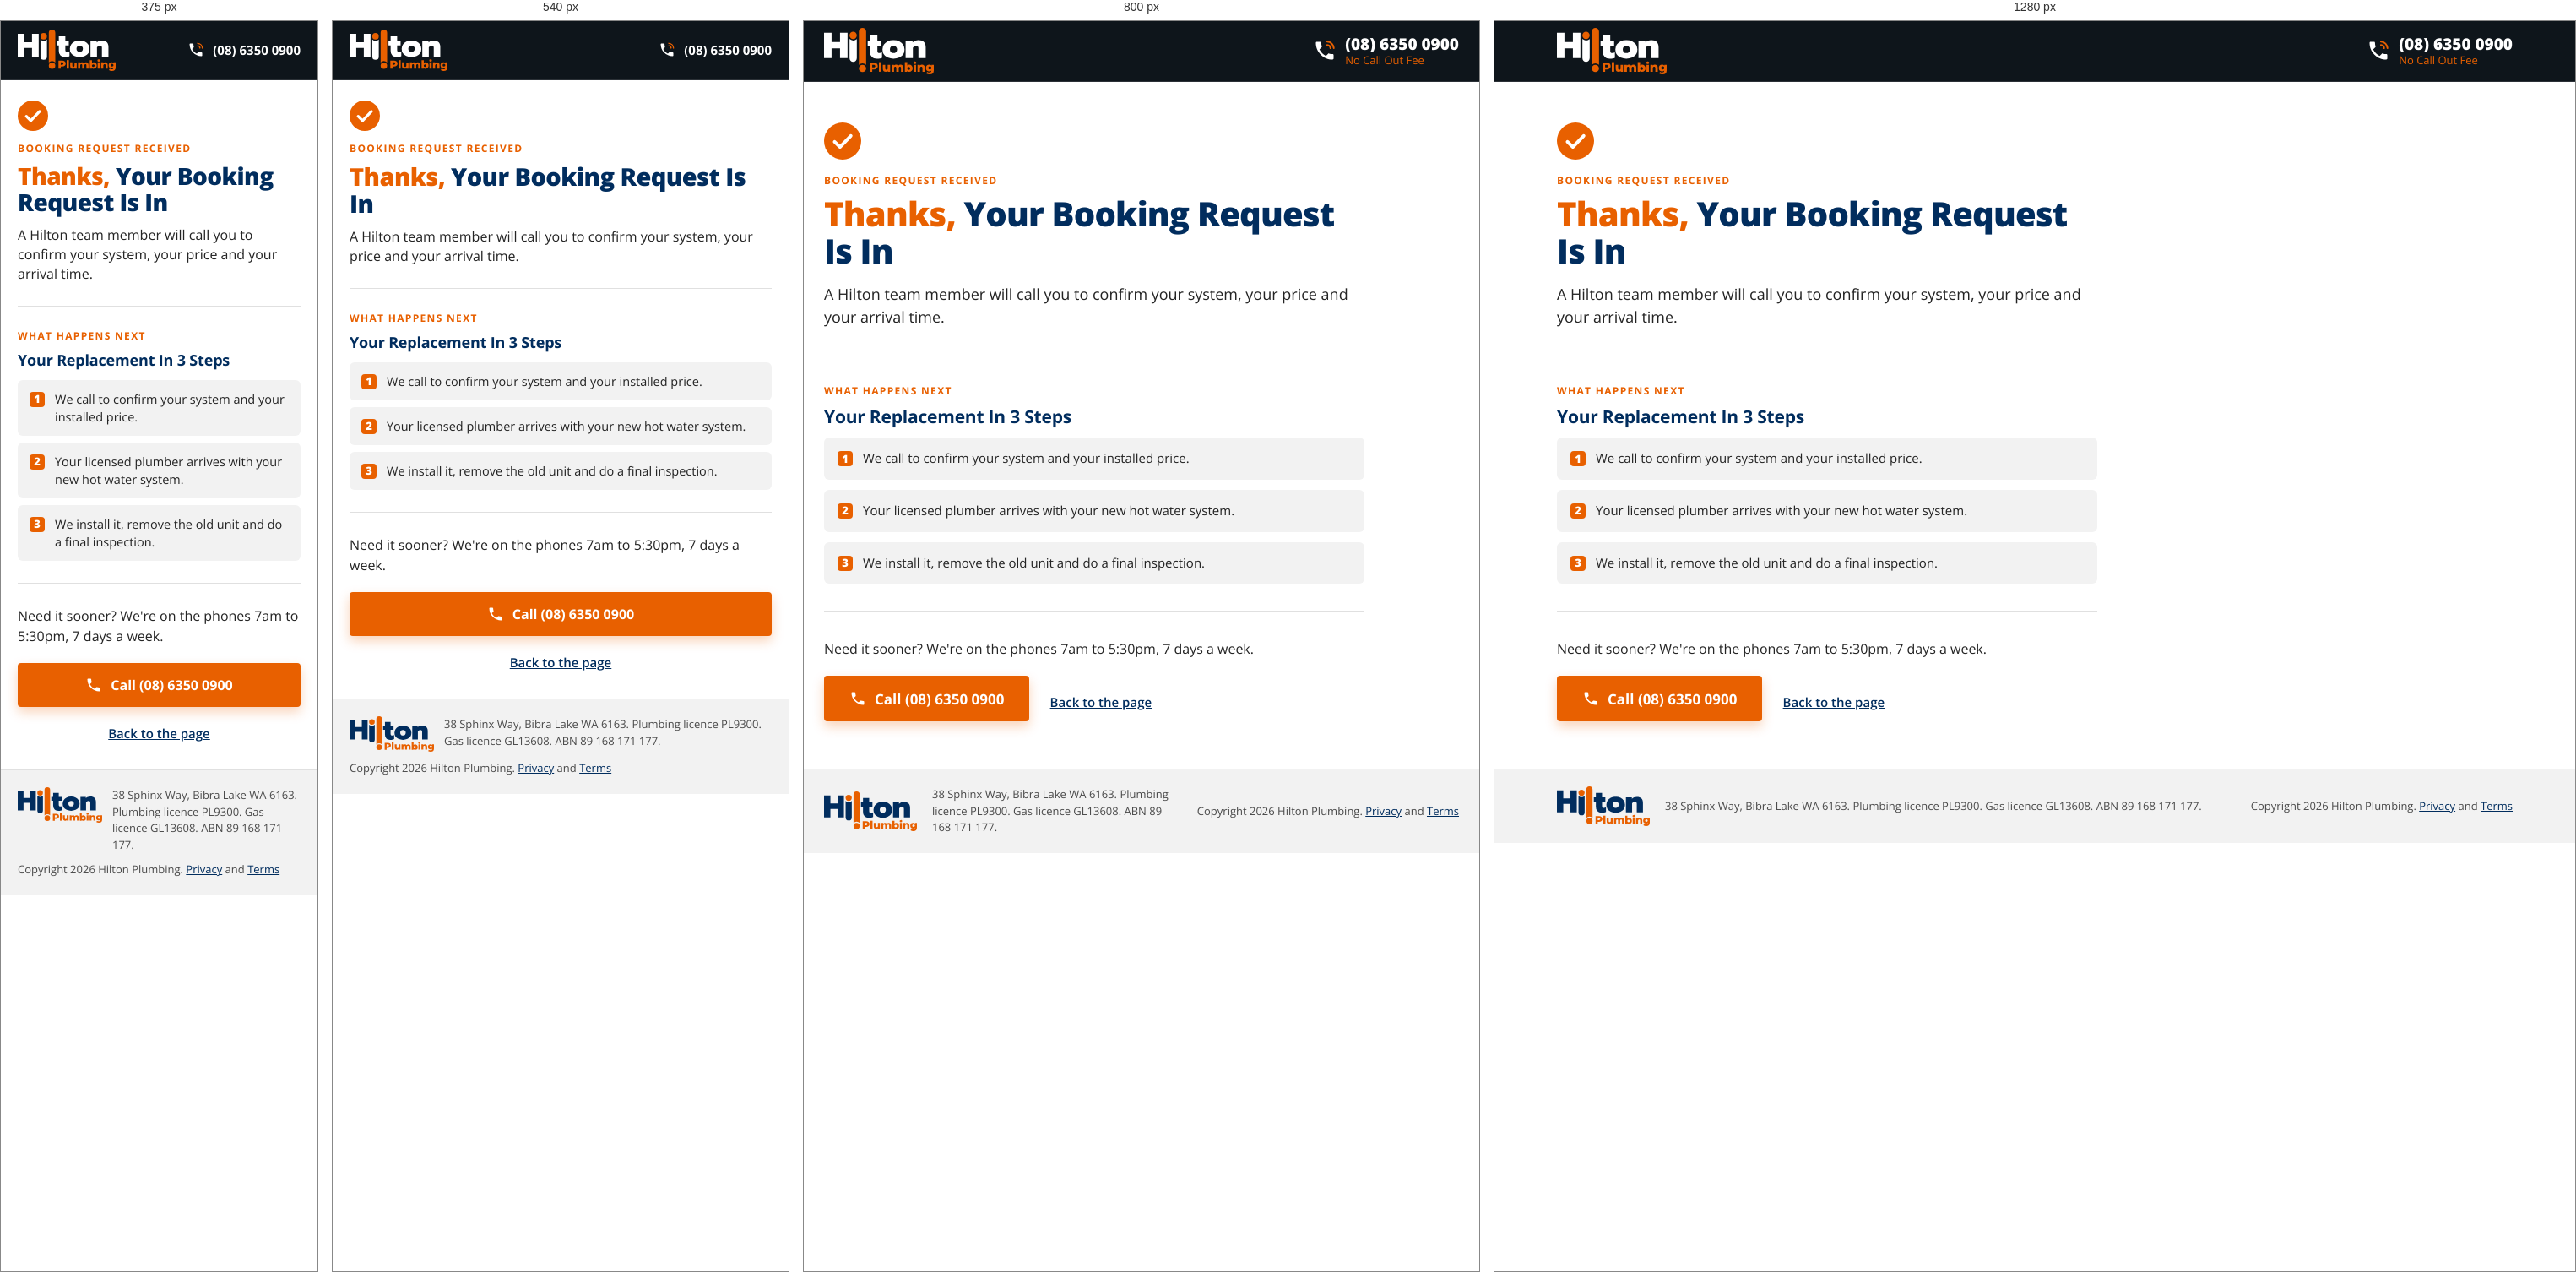
Rendered at 375 px, 540 px, 800 px and 1280 px, left to right.

<!-- file: thanks.html -->
<!doctype html>
<html lang="en-AU">
<head>
  <meta charset="utf-8">
  <meta name="viewport" content="width=device-width, initial-scale=1">
  <meta name="robots" content="noindex,nofollow">
  <title>Booking Request Received | Hilton Plumbing</title>
  <meta name="description" content="Your hot water replacement request is in. A Hilton team member will call to confirm your system, price and arrival time.">
  <link rel="icon" href="images/favicon.png">
  <link rel="stylesheet" href="css/normalize.css">
  <link rel="stylesheet" href="css/style.css">
  <style>
    /* Thank-you page: same header, type and cards as the short replacement page. */
    :root { --navy: #012D5E; --orange: #E86000; --ink: #0E151B; --body: #242424; --muted: #5b6470; --soft: #F2F2F2; --line: #E0E0E0; --gutter: 24px; }
    *, *::before, *::after { box-sizing: border-box; }
    body { color: var(--body); background: #fff; font-size: 16px; line-height: 1.5; min-height: 100vh; display: flex; flex-direction: column; }
    img { max-width: 100%; height: auto; display: block; object-fit: initial; }
    p { max-width: none; margin: 0; }
    h1, h2 { font-family: var(--font-heading); margin: 0; }
    .content { max-width: 1180px; margin: 0 auto; padding: 0 var(--gutter); width: 100%; }

    .header { background: var(--ink); padding: 8px 0; border-bottom: 1px solid rgba(255,255,255,.12); }
    .header-wr { display: flex; align-items: center; justify-content: space-between; gap: 20px; }
    .header-logo img { width: 130px; height: auto; }
    .phone { display: flex; align-items: center; gap: 10px; text-decoration: none; }
    .phone svg { width: 28px; height: 28px; flex: none; }
    .phone b { display: block; color: #fff; font-size: 19px; font-weight: 800; line-height: 1.15; white-space: nowrap; }
    .phone small { display: block; color: var(--orange); font-size: 13px; line-height: 1.2; }

    .thanks { flex: 1; padding: 48px 0 56px; }
    .thanks-wr { max-width: 640px; }
    .tick { width: 44px; height: 44px; margin: 0 0 16px; }
    .eyebrow { display: block; font-size: 12px; font-weight: 700; letter-spacing: .11em; text-transform: uppercase; color: var(--orange); margin: 0 0 8px; }
    h1 { font-size: 40px; font-weight: 800; line-height: 1.1; letter-spacing: -.02em; color: var(--navy); margin: 0 0 16px; }
    h1 span { color: var(--orange); }
    .lead { font-size: 18px; line-height: 1.5; text-wrap: pretty; }
    .block { border-top: 1px solid var(--line); margin-top: 32px; padding-top: 32px; }
    .block h2 { font-size: 21px; font-weight: 700; letter-spacing: -.01em; line-height: 1.25; color: var(--navy); margin: 0 0 12px; }
    .steps { display: grid; gap: 12px; list-style: none; margin: 0; padding: 0; }
    .steps li { background: var(--soft); border-radius: 6px; padding: 14px 16px; display: grid; grid-template-columns: 20px 1fr; gap: 10px; align-items: start; font-size: 15px; line-height: 1.45; }
    .steps .num { width: 18px; height: 18px; margin-top: 2px; display: flex; align-items: center; justify-content: center; background: var(--orange); color: #fff; border-radius: 4px; font-size: 13px; font-weight: 800; line-height: 1; }
    .sooner { font-size: 16px; }
    .call { display: inline-flex; align-items: center; justify-content: center; gap: 10px; min-height: 54px; margin-top: 20px; padding: 0 28px; font-size: 17px; font-weight: 700; line-height: 1; color: #fff; background: var(--orange); border: 2px solid var(--orange); border-radius: 4px; text-decoration: none; box-shadow: 0 6px 14px rgba(232,96,0,.28); transition: background .3s ease, color .3s ease; }
    .call:hover { background: #fff; color: var(--orange); }
    .call svg { width: 20px; height: 20px; flex: none; }
    .back { display: inline-block; margin: 20px 0 0 20px; font-size: 15px; font-weight: 600; color: var(--navy); }

    .footer { background: var(--soft); border-top: 1px solid var(--line); padding: 20px 0; font-size: 13px; color: #4a4a4a; }
    .footer-wr { display: flex; align-items: center; justify-content: space-between; gap: 24px; }
    .footer-left { display: flex; align-items: center; gap: 18px; }
    .footer-left img { width: 110px; height: auto; flex: none; }
    .footer-right { text-align: right; white-space: nowrap; }
    .footer a { color: var(--navy); }

    @media (max-width: 700px) {
      :root { --gutter: 20px; }
      body { font-size: 15px; }
      .header { padding: 10px 0; }
      .header-logo img { width: 116px; }
      .phone svg { width: 20px; height: 20px; }
      .phone b { font-size: 15px; font-weight: 700; }
      .phone small { display: none; }
      .thanks { padding: 24px 0 32px; }
      .tick { width: 36px; height: 36px; margin-bottom: 12px; }
      h1 { font-size: 29px; margin-bottom: 12px; }
      .lead { font-size: 16px; line-height: 1.45; }
      .block { margin-top: 26px; padding-top: 26px; }
      .block h2 { font-size: 18px; }
      .steps { gap: 8px; }
      .steps li { padding: 12px 14px; font-size: 14.5px; }
      .call { display: flex; width: 100%; min-height: 52px; font-size: 16px; }
      .back { display: block; margin: 20px 0 0; text-align: center; }
      .footer-wr { flex-direction: column; align-items: flex-start; gap: 10px; }
      .footer-left { align-items: flex-start; gap: 12px; }
      .footer-left img { width: 100px; }
      .footer-right { text-align: left; white-space: normal; }
    }
    @media (max-width: 480px) {
      h1 { font-size: 28px; }
    }
  </style>
</head>
<body>
  <div class="header">
    <div class="content header-wr">
      <a href="index.html" class="header-logo"><img src="images/logo-on-dark.svg" alt="Hilton Plumbing" width="130" height="55"></a>
      <a class="phone" href="tel:0863500900">
        <svg viewBox="0 0 24 24" aria-hidden="true"><path fill="#fff" d="M6.62 10.79c1.44 2.83 3.76 5.14 6.59 6.59l2.2-2.2c.27-.27.67-.36 1.02-.24 1.12.37 2.33.57 3.57.57.55 0 1 .45 1 1V20c0 .55-.45 1-1 1-9.39 0-17-7.61-17-17 0-.55.45-1 1-1h3.5c.55 0 1 .45 1 1 0 1.25.2 2.45.57 3.57.11.35.03.74-.25 1.02l-2.2 2.2z"/><path d="M14.5 6.2a3.6 3.6 0 0 1 3.3 3.3M14.5 2.8a7 7 0 0 1 6.7 6.7" fill="none" stroke="#E86000" stroke-width="1.7" stroke-linecap="round"/></svg>
        <span><b>(08) 6350 0900</b><small>No Call Out Fee</small></span>
      </a>
    </div>
  </div>

  <div class="thanks">
    <div class="content">
      <div class="thanks-wr">
        <svg class="tick" viewBox="0 0 44 44" aria-hidden="true"><circle cx="22" cy="22" r="22" fill="#E86000"/><path d="M12.5 22.8l6.4 6.4 12.8-13.4" fill="none" stroke="#fff" stroke-width="4" stroke-linecap="round" stroke-linejoin="round"/></svg>
        <span class="eyebrow">Booking request received</span>
        <h1><span>Thanks,</span> Your Booking Request Is In</h1>
        <p class="lead">A Hilton team member will call you to confirm your system, your price and your arrival time.</p>

        <div class="block">
          <span class="eyebrow">What happens next</span>
          <h2>Your Replacement In 3 Steps</h2>
          <ol class="steps">
            <li><span class="num">1</span><span>We call to confirm your system and your installed price.</span></li>
            <li><span class="num">2</span><span>Your licensed plumber arrives with your new hot water system.</span></li>
            <li><span class="num">3</span><span>We install it, remove the old unit and do a final inspection.</span></li>
          </ol>
        </div>

        <div class="block">
          <p class="sooner">Need it sooner? We're on the phones 7am to 5:30pm, 7 days a week.</p>
          <a class="call" href="tel:0863500900"><svg viewBox="0 0 24 24" aria-hidden="true"><path fill="currentColor" d="M6.62 10.79c1.44 2.83 3.76 5.14 6.59 6.59l2.2-2.2c.27-.27.67-.36 1.02-.24 1.12.37 2.33.57 3.57.57.55 0 1 .45 1 1V20c0 .55-.45 1-1 1-9.39 0-17-7.61-17-17 0-.55.45-1 1-1h3.5c.55 0 1 .45 1 1 0 1.25.2 2.45.57 3.57.11.35.03.74-.25 1.02l-2.2 2.2z"/></svg>Call (08) 6350 0900</a>
          <a class="back" href="index.html">Back to the page</a>
        </div>
      </div>
    </div>
  </div>

  <div class="footer">
    <div class="content footer-wr">
      <div class="footer-left">
        <img src="images/logo-on-light.svg" alt="Hilton Plumbing" width="110" height="46">
        <p>38 Sphinx Way, Bibra Lake WA 6163. Plumbing licence PL9300. Gas licence GL13608. ABN 89 168 171 177.</p>
      </div>
      <p class="footer-right">Copyright 2026 Hilton Plumbing. <a href="https://www.hiltonplumbing.com.au/privacy-policy/">Privacy</a> and <a href="https://www.hiltonplumbing.com.au/terms-conditions/">Terms</a></p>
    </div>
  </div>
</body>
</html>


/* @media block from css/style.css */
@media (max-width: 900px) {
  section { padding: 36px 0; }
  .grid-2, .grid-3 { grid-template-columns: 1fr; gap: 2.5rem; }
  .grid-2 > .grid__image { order: -1; }
}

/* @media block from css/style.css */
@media (max-width: 600px) {
  section { padding: 32px 0; }
  h2 { font-size: 1.5rem; }
  .btn { width: 100%; justify-content: center; font-size: .85rem; padding: .75rem 1.4rem; }
  .card { padding: 1.5rem; }
  .nav__logo img { height: 28px; }
  .grid-2, .grid-3 { gap: 2rem; }
}